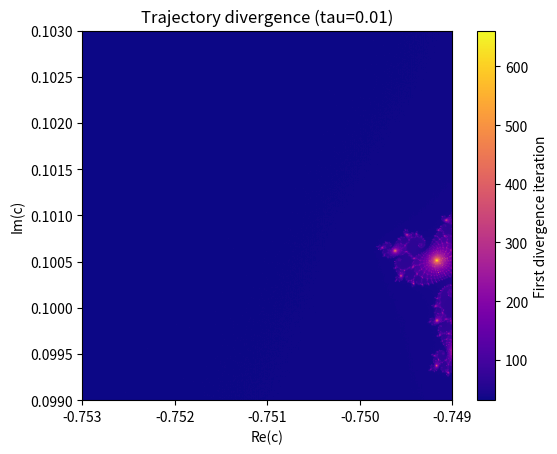

Write Python code to recreate this figure.
import numpy as np
import matplotlib.pyplot as plt

# Parameters
N = 512
MAX_ITER = 1000
TAU = 0.01

# Region (Seahorse Valley)
x = np.linspace(-0.7530, -0.7490, N)
y = np.linspace(0.0990, 0.1030, N)

# Build complex grids
C64 = (x[np.newaxis, :] + 1j * y[:, np.newaxis]).astype(np.complex128)
C32 = C64.astype(np.complex64)

# Initialize
z32 = np.zeros_like(C32)
z64 = np.zeros_like(C64)

diverge = np.full((N, N), MAX_ITER, dtype=np.int32)
active = np.ones((N, N), dtype=bool)

# Iterate
for k in range(MAX_ITER):
    if not active.any():
        break

    z32[active] = z32[active]**2 + C32[active]
    z64[active] = z64[active]**2 + C64[active]

    # Difference between float32 and float64
    diff = (
        np.abs(z32.real.astype(np.float64) - z64.real)
        + np.abs(z32.imag.astype(np.float64) - z64.imag)
    )

    newly = active & (diff > TAU)

    diverge[newly] = k
    active[newly] = False

# Plot
plt.imshow(
    diverge,
    cmap="plasma",
    origin="lower",
    extent=[-0.7530, -0.7490, 0.0990, 0.1030],
)
plt.colorbar(label="First divergence iteration")
plt.title(f"Trajectory divergence (tau={TAU})")
plt.xlabel("Re(c)")
plt.ylabel("Im(c)")
plt.show()

fraction = np.sum(diverge < MAX_ITER) / (N * N)
print(f"Fraction of pixels that diverge: {fraction:.4f}")
